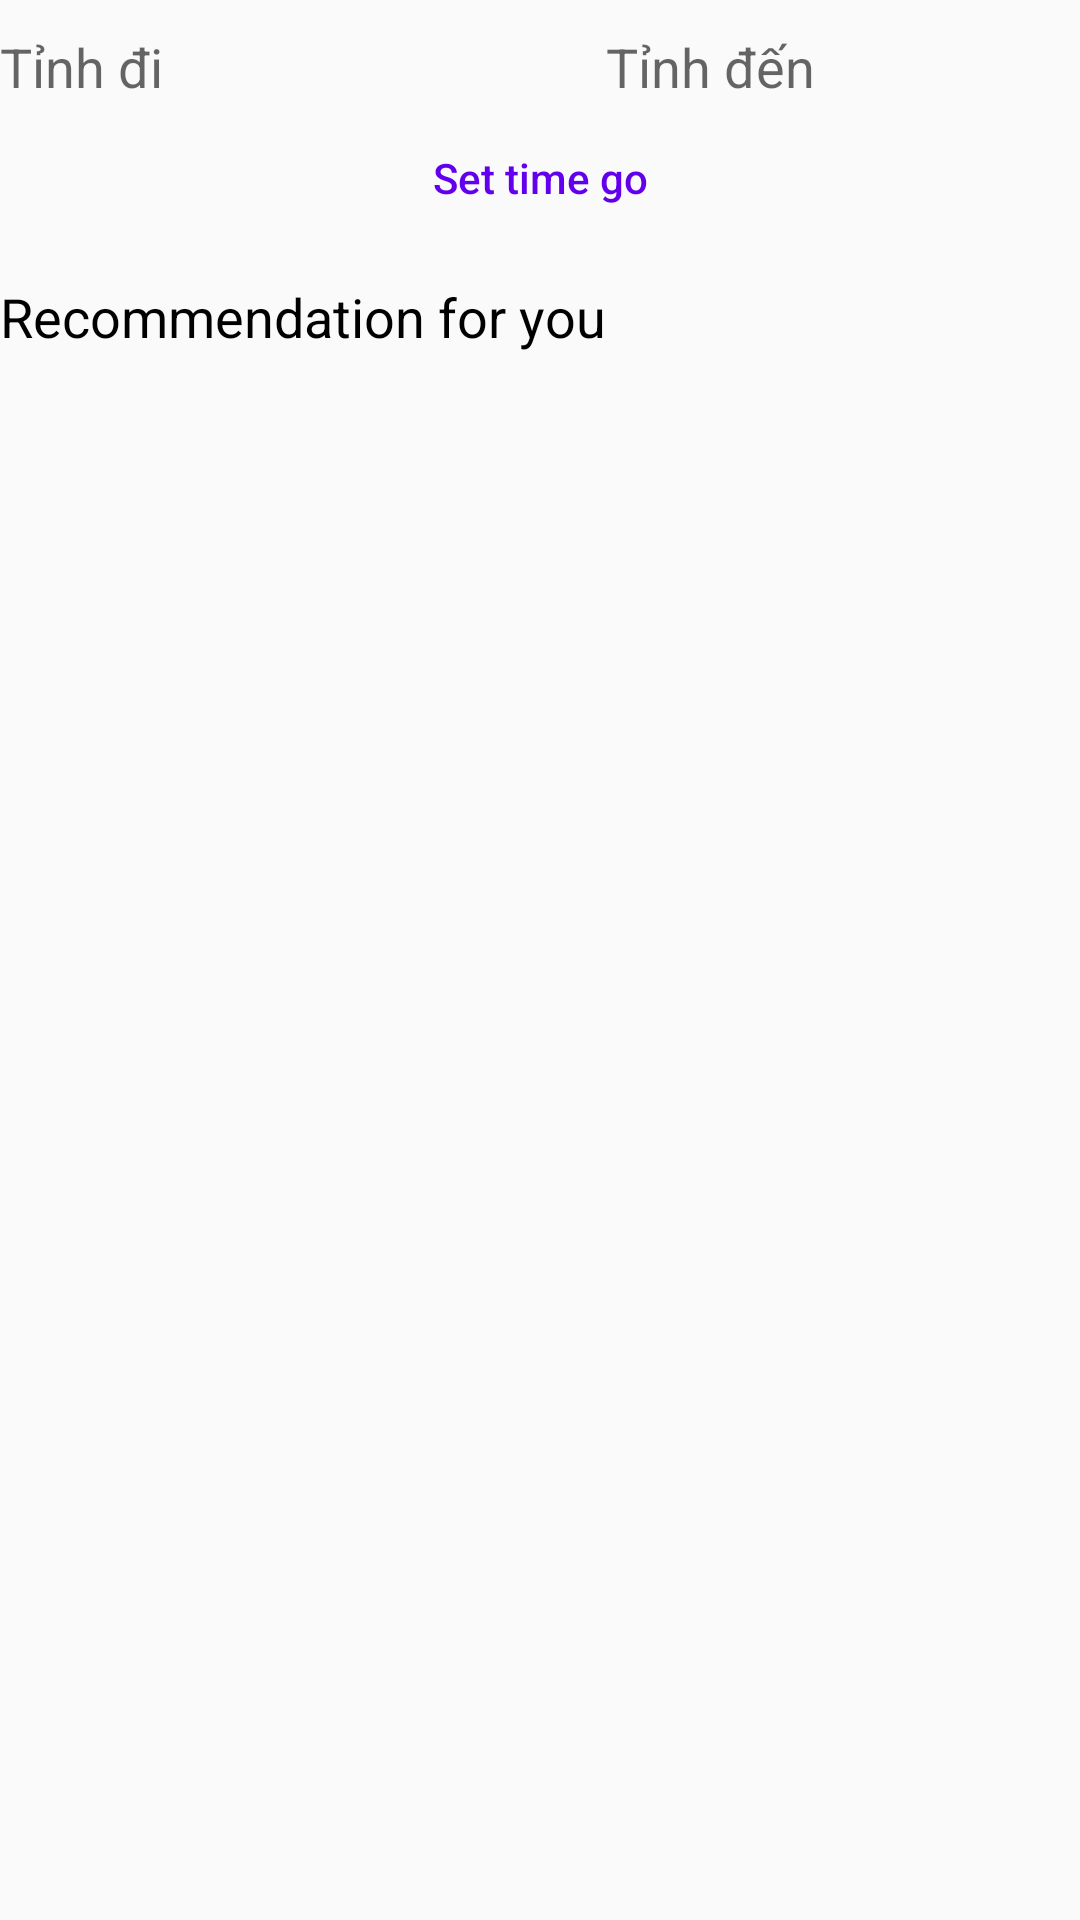

The Android layout XML behind this screen, and the referenced resources:
<!-- AndroidManifest.xml: application theme AppTheme -->
<!-- res/layout/activity_home.xml -->
<?xml version="1.0" encoding="utf-8"?>
<LinearLayout xmlns:android="http://schemas.android.com/apk/res/android"
    xmlns:app="http://schemas.android.com/apk/res-auto"
    xmlns:tools="http://schemas.android.com/tools"
    android:layout_width="match_parent"
    android:layout_height="match_parent"
    android:layout_margin="@dimen/margin_button_where_home"
    android:orientation="vertical"
    tools:context=".presentation.home.HomeActivity">
    <LinearLayout
        android:layout_width="match_parent"
        android:layout_height="wrap_content"
        android:orientation="horizontal">
        <android.support.design.widget.TextInputLayout
            android:layout_width="0dp"
            android:layout_height="wrap_content"
            android:layout_weight="1">
            <AutoCompleteTextView
                android:id="@+id/actv_from_where_home"
                android:layout_width="match_parent"
                android:layout_height="match_parent"
                android:hint="Tỉnh đi"
                android:background="@color/transparent"/>
        </android.support.design.widget.TextInputLayout>
        <ImageView
            android:layout_width="24dp"
            android:layout_height="24dp"
            android:layout_marginLeft="@dimen/margin_button_where_home"
            android:layout_marginRight="@dimen/margin_button_where_home"
            android:background="@drawable/ic_arrow_forward"/>
        <android.support.design.widget.TextInputLayout
            android:layout_width="0dp"
            android:layout_height="wrap_content"
            android:layout_weight="1">
            <AutoCompleteTextView
                android:id="@+id/actv_to_where_home"
                android:layout_width="match_parent"
                android:layout_height="match_parent"
                android:hint="Tỉnh đến"
                android:background="@color/transparent"/>
        </android.support.design.widget.TextInputLayout>
    </LinearLayout>

    <android.support.v7.widget.AppCompatButton
        android:id="@+id/btn_time_from_where_home"
        android:layout_width="match_parent"
        android:layout_height="wrap_content"
        android:background="@color/transparent"
        android:hint="Set time go"
        android:textColorHint="@color/colorPrimary"/>

    <TextView
        android:layout_width="wrap_content"
        android:layout_height="wrap_content"
        android:text="Recommendation for you"
        android:layout_marginTop="@dimen/margin_button_where_home"
        android:textColor="@color/black"
        android:textSize="@dimen/textsize_title"
        />
    <ScrollView
        android:layout_width="match_parent"
        android:layout_height="match_parent">
        <android.support.v7.widget.RecyclerView
            android:id="@+id/rv_recommend_where_home"
            android:layout_width="match_parent"
            android:layout_height="wrap_content"></android.support.v7.widget.RecyclerView>
    </ScrollView>

</LinearLayout>
<!-- resources referenced by this layout -->
<resources>
  <color name="black">#000000</color>
  <color name="transparent">#00ffffff</color>
  <dimen name="margin_button_where_home">10dp</dimen>
  <dimen name="textsize_title">18sp</dimen>
  <style name="AppTheme" parent="Theme.AppCompat.Light.DarkActionBar">
          
          <item name="colorPrimary">@color/primaryColor</item>
          <item name="colorPrimaryDark">#A0000000</item>
          <item name="colorAccent">@color/colorPrimary</item>
      </style>
  <color name="primaryColor">#8c8a8a</color>
  <!-- not gathered from this repository: default colours our renderer supplied (Android Studio template values) -->
  <color name="colorPrimary">#FF6200EE</color>
</resources>
